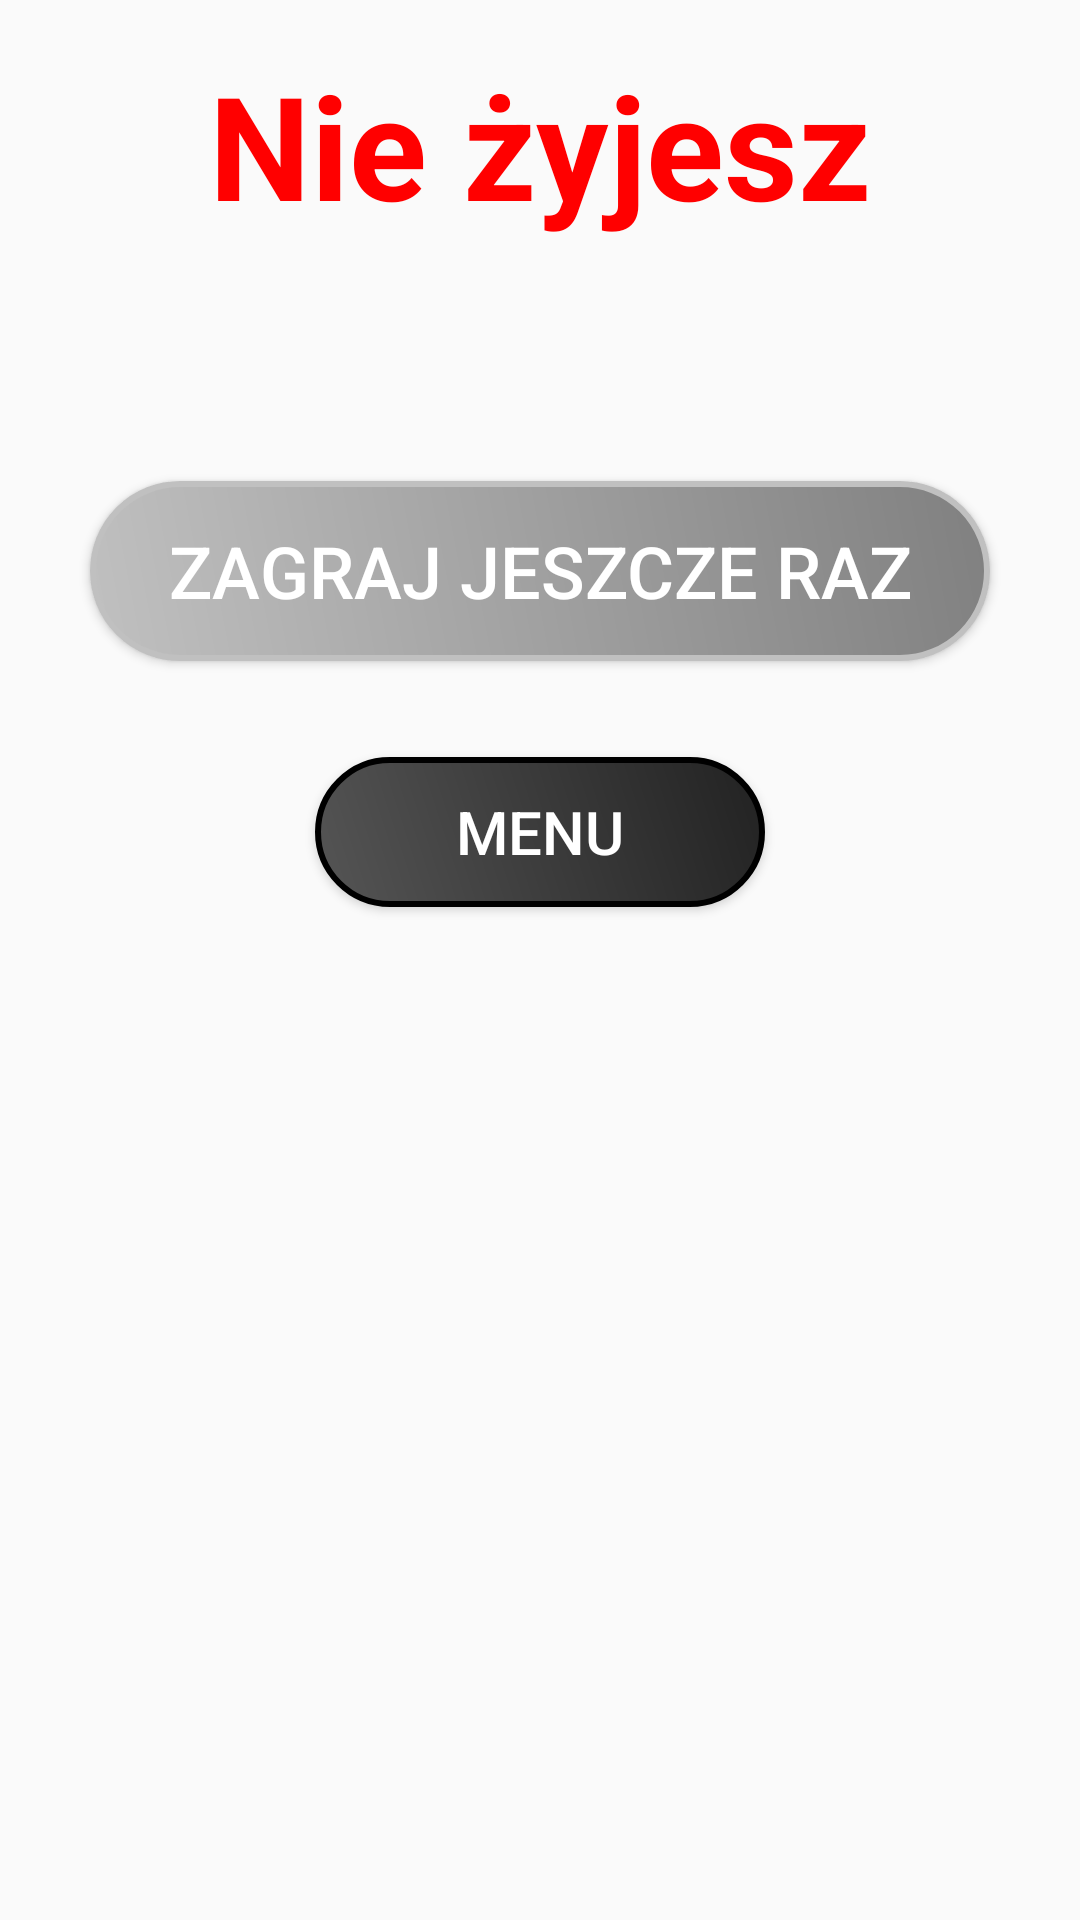

The Android layout XML behind this screen, and the referenced resources:
<!-- AndroidManifest.xml: application theme AppTheme -->
<!-- res/layout/activity_game_over.xml -->
<?xml version="1.0" encoding="utf-8"?>
<RelativeLayout xmlns:android="http://schemas.android.com/apk/res/android"
    android:layout_width="match_parent"
    android:layout_height="match_parent"
    android:padding="16dp"
    android:background="@drawable/background_gradient"> 

    
    <TextView
        android:id="@+id/gameOverText"
        android:layout_width="wrap_content"
        android:layout_height="wrap_content"
        android:layout_centerHorizontal="true"
        android:layout_marginBottom="32dp"
        android:text="Nie żyjesz"
        android:textColor="#FF0000"
        android:textSize="48sp"
        android:textStyle="bold"/>

    
    <Button
        android:id="@+id/btn_play_again"
        android:layout_width="300dp"
        android:layout_height="60dp"
        android:text="Zagraj jeszcze raz"
        android:textSize="24sp"
        android:textColor="#FFFFFF"
        android:background="@drawable/button_silver_glow"
        android:layout_below="@id/gameOverText"
        android:layout_centerHorizontal="true"
        android:layout_marginTop="48dp"/>

    
    <Button
        android:id="@+id/btn_menu"
        android:layout_width="150dp"
        android:layout_height="50dp"
        android:text="Menu"
        android:textSize="20sp"
        android:textColor="#FFFFFF"
        android:background="@drawable/button_dark_glow"
        android:layout_below="@id/btn_play_again"
        android:layout_centerHorizontal="true"
        android:layout_marginTop="32dp"/>

</RelativeLayout>
<!-- resources referenced by this layout -->
<resources>
  <!-- drawable button_dark_glow (drawable) -->
  <shape xmlns:android="http://schemas.android.com/apk/res/android">
      <solid android:color="#333333"/> 
      <corners android:radius="30dp"/> 
      <stroke android:width="2dp" android:color="#000000"/> 
      <gradient
          android:startColor="#555555"
          android:endColor="#222222"
          android:angle="45"/> 
  </shape>
  <!-- drawable button_silver_glow (drawable) -->
  <shape xmlns:android="http://schemas.android.com/apk/res/android">
      <solid android:color="#808080"/> 
      <corners android:radius="30dp"/> 
      <stroke android:width="2dp" android:color="#C0C0C0"/> 
      <gradient
          android:startColor="#C0C0C0"
          android:endColor="#808080"
          android:angle="45"/> 
  </shape>
  <style name="AppTheme" parent="Theme.AppCompat.Light.DarkActionBar">
          
          <item name="colorPrimary">@color/purple_500</item>
          <item name="colorPrimaryDark">@color/purple_700</item>
          <item name="colorAccent">@color/teal_200</item>
      </style>
  <!-- not gathered from this repository: default colours our renderer supplied (Android Studio template values) -->
  <color name="purple_500">#FF6200EE</color>
  <color name="purple_700">#FF3700B3</color>
  <color name="teal_200">#FF03DAC5</color>
</resources>
